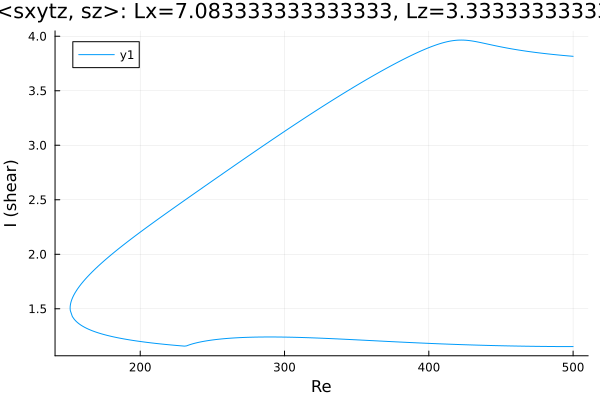

Data behind this chart, as committed beside it:
Re, shear
500.0, 3.816
499.2, 3.817
497.8, 3.818
496.4, 3.82
494.9, 3.822
493.5, 3.823
492.1, 3.825
490.7, 3.827
489.3, 3.829
487.9, 3.831
486.5, 3.833
486.3, 3.833
484.9, 3.835
483.5, 3.837
482.1, 3.839
480.7, 3.841
479.3, 3.843
477.9, 3.845
476.4, 3.847
475, 3.85
473.6, 3.852
472.2, 3.855
470.8, 3.857
469.4, 3.86
468, 3.862
466.5, 3.865
465.1, 3.868
463.7, 3.871
462.3, 3.874
460.9, 3.877
459.5, 3.88
458.1, 3.883
456.6, 3.886
455.2, 3.889
453.8, 3.893
452.4, 3.896
451, 3.9
449.6, 3.904
448.2, 3.907
446.7, 3.911
445.3, 3.915
443.9, 3.919
442.5, 3.923
441.1, 3.927
439.7, 3.931
438.3, 3.935
436.8, 3.939
435.4, 3.943
434, 3.947
432.6, 3.951
432.3, 3.951
430.9, 3.955
429.5, 3.958
428.1, 3.96
426.7, 3.962
425.2, 3.964
423.8, 3.965
422.4, 3.965
421, 3.965
419.6, 3.964
... 503 more rows
